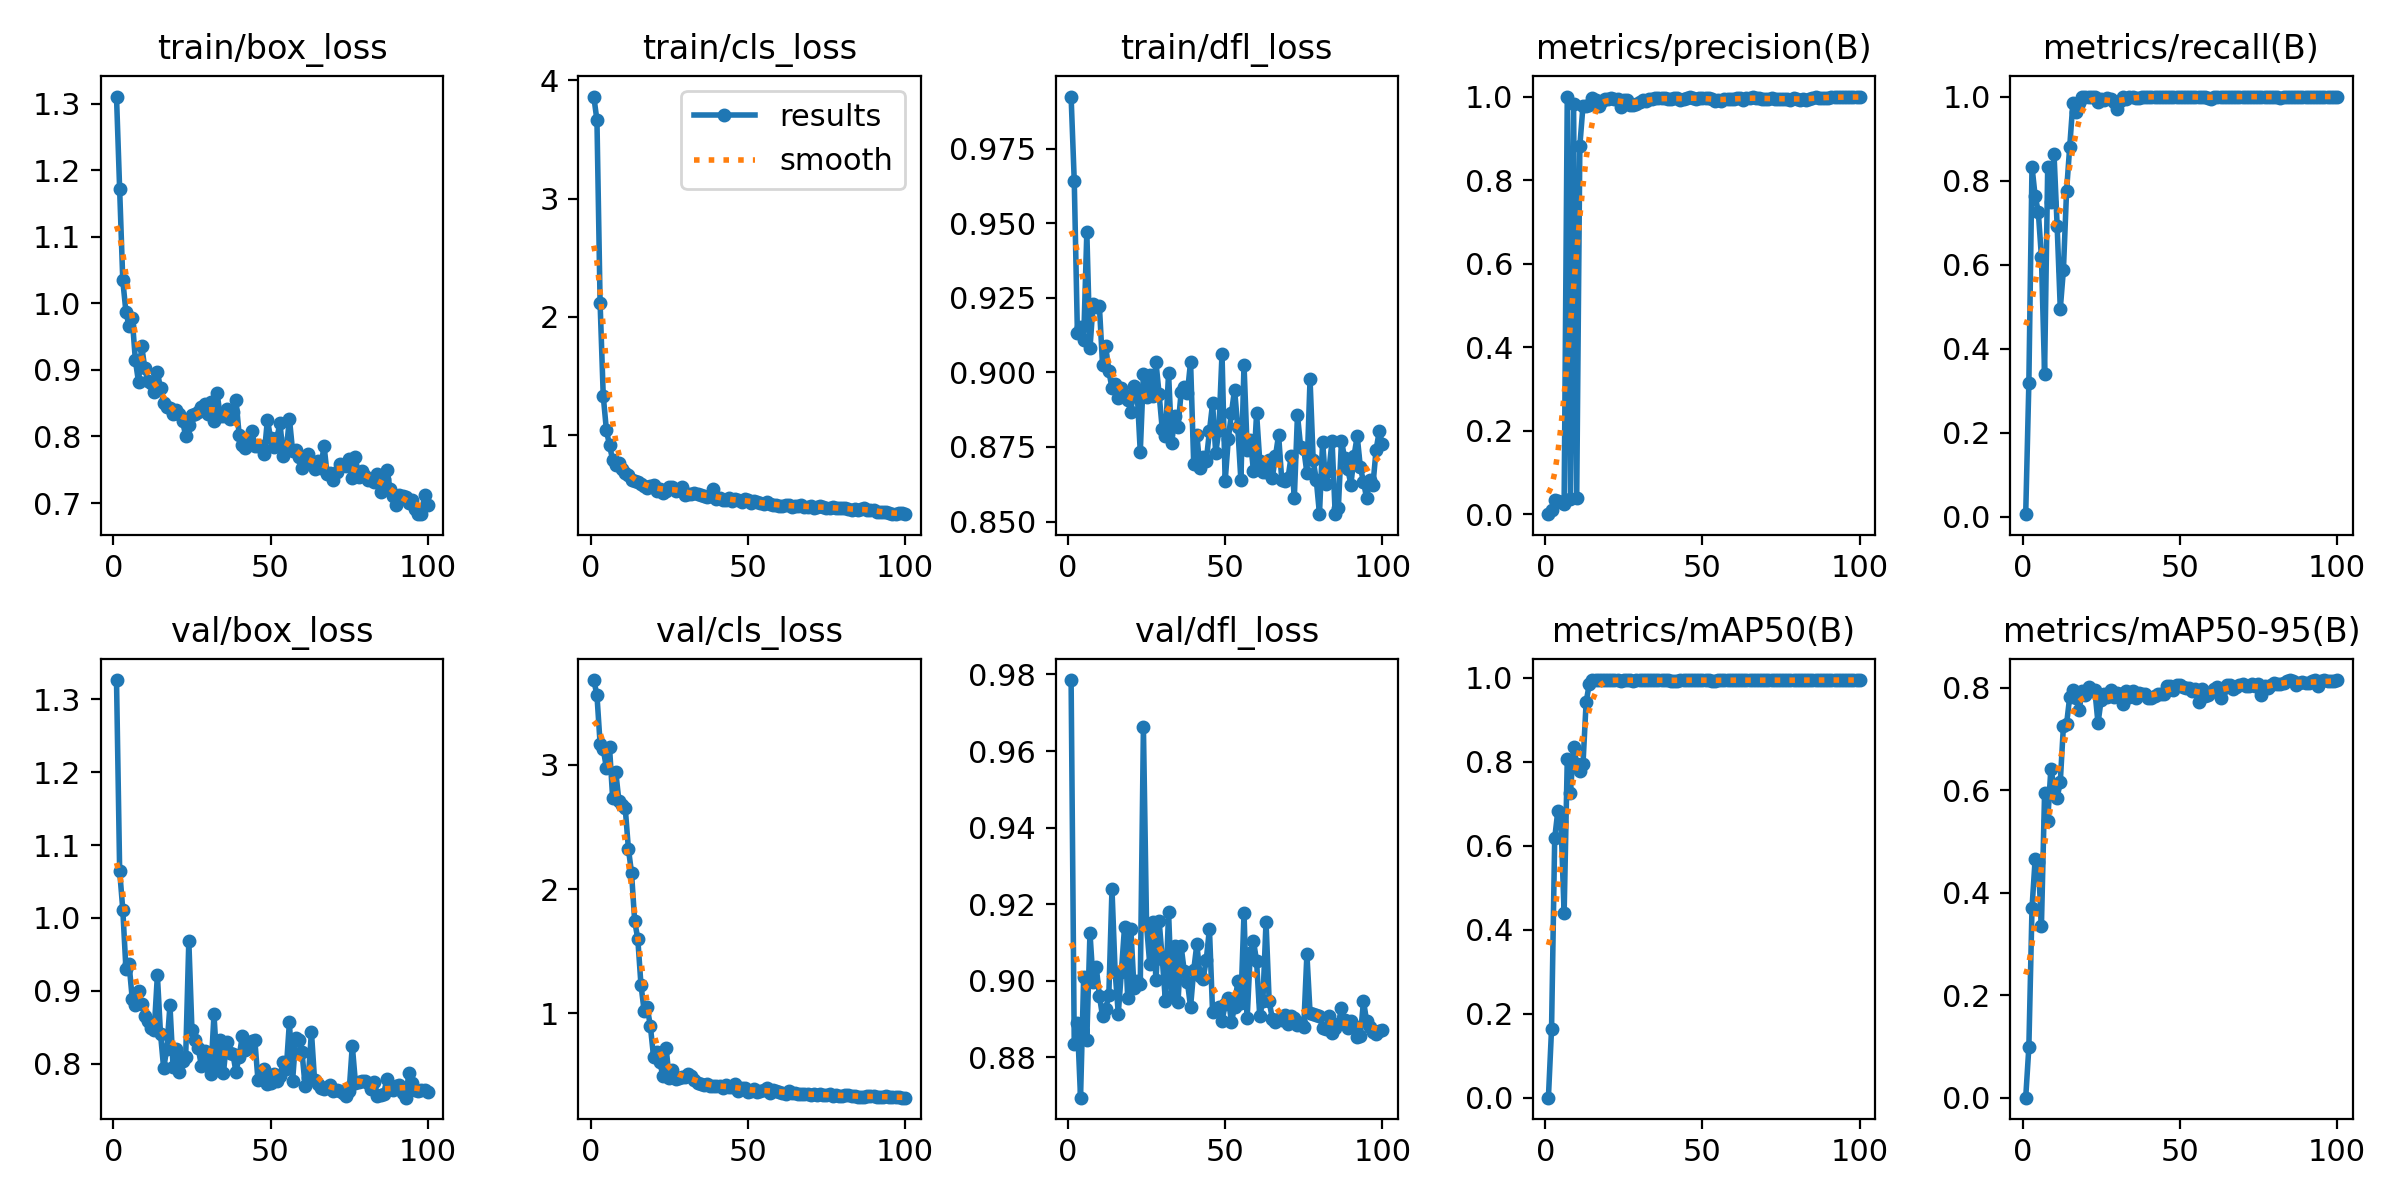

The table this chart was drawn from, first rows:
epoch, time, train/box_loss, train/cls_loss, train/dfl_loss, metrics/precision(B), metrics/recall(B), metrics/mAP50(B), metrics/mAP50-95(B), val/box_loss, val/cls_loss, val/dfl_loss, lr/pg0, lr/pg1, lr/pg2
1, 4.283, 1.31, 3.862, 0.9924, 0.00023, 0.00658, 0.00012, 6e-05, 1.326, 3.683, 0.9785, 7.145e-05, 7.145e-05, 7.145e-05
2, 6.939, 1.171, 3.661, 0.9642, 0.01071, 0.318, 0.1642, 0.09835, 1.065, 3.561, 0.8834, 0.0001556, 0.0001556, 0.0001556
3, 9.55, 1.034, 2.118, 0.9133, 0.03535, 0.8333, 0.6179, 0.3694, 1.012, 3.172, 0.8889, 0.0002381, 0.0002381, 0.0002381
4, 12.12, 0.9871, 1.332, 0.9153, 0.03224, 0.7632, 0.6835, 0.466, 0.93, 3.126, 0.8695, 0.0003189, 0.0003189, 0.0003189
5, 14.7, 0.9653, 1.044, 0.9109, 0.02973, 0.7259, 0.6571, 0.4605, 0.9369, 2.978, 0.9011, 0.000398, 0.000398, 0.000398
6, 17.23, 0.9776, 0.9116, 0.947, 0.02479, 0.6184, 0.439, 0.3357, 0.8894, 3.144, 0.8846, 0.0004754, 0.0004754, 0.0004754
7, 19.86, 0.9146, 0.79, 0.9081, 1, 0.3408, 0.8059, 0.5942, 0.8813, 2.731, 0.9125, 0.0005511, 0.0005511, 0.0005511
8, 22.5, 0.8816, 0.7476, 0.923, 0.03563, 0.8333, 0.7248, 0.5404, 0.8996, 2.941, 0.8997, 0.0006251, 0.0006251, 0.0006251
9, 25.02, 0.936, 0.7673, 0.9219, 0.9814, 0.749, 0.8354, 0.6421, 0.8826, 2.706, 0.9036, 0.0006974, 0.0006974, 0.0006974
10, 27.61, 0.9025, 0.7167, 0.9222, 0.03867, 0.864, 0.796, 0.6073, 0.8659, 2.676, 0.8961, 0.000768, 0.000768, 0.000768
11, 30.13, 0.8826, 0.6795, 0.9026, 0.8823, 0.6918, 0.7795, 0.5854, 0.8594, 2.652, 0.8907, 0.0008369, 0.0008369, 0.0008369
12, 32.72, 0.8805, 0.6582, 0.9088, 0.9777, 0.4953, 0.7952, 0.6167, 0.8498, 2.327, 0.8926, 0.0009041, 0.0009041, 0.0009041
13, 35.32, 0.8675, 0.6203, 0.9004, 0.9766, 0.5883, 0.9425, 0.7263, 0.8469, 2.131, 0.8963, 0.0009696, 0.0009696, 0.0009696
14, 37.88, 0.8972, 0.6127, 0.8948, 0.9786, 0.7759, 0.9855, 0.7291, 0.9215, 1.744, 0.9239, 0.001033, 0.001033, 0.001033
15, 40.45, 0.8721, 0.6053, 0.896, 0.9956, 0.8808, 0.9948, 0.7828, 0.8412, 1.597, 0.9024, 0.001096, 0.001096, 0.001096
16, 42.96, 0.851, 0.586, 0.8914, 0.9917, 0.9845, 0.9945, 0.7961, 0.7938, 1.23, 0.8914, 0.001156, 0.001156, 0.001156
17, 45.5, 0.8445, 0.5696, 0.8949, 0.9785, 0.9638, 0.9947, 0.7804, 0.8211, 1.022, 0.9024, 0.001203, 0.001203, 0.001203
18, 48.04, 0.8428, 0.5558, 0.8925, 0.9902, 0.9847, 0.9944, 0.7578, 0.8803, 1.049, 0.9141, 0.001189, 0.001189, 0.001189
19, 50.56, 0.8342, 0.5665, 0.8907, 0.9941, 0.9998, 0.995, 0.7943, 0.7959, 0.8953, 0.8956, 0.001174, 0.001174, 0.001174
20, 53.11, 0.8399, 0.5784, 0.8868, 0.9948, 0.9992, 0.995, 0.7869, 0.8208, 0.6527, 0.9136, 0.00116, 0.00116, 0.00116
21, 55.63, 0.8339, 0.5309, 0.8955, 0.9968, 0.9998, 0.995, 0.8012, 0.789, 0.6918, 0.8982, 0.001146, 0.001146, 0.001146
22, 58.09, 0.823, 0.5421, 0.8935, 0.9944, 1, 0.995, 0.7949, 0.8036, 0.6072, 0.9, 0.001132, 0.001132, 0.001132
23, 60.72, 0.801, 0.51, 0.8733, 0.9948, 0.9981, 0.995, 0.795, 0.8091, 0.4937, 0.8991, 0.001118, 0.001118, 0.001118
24, 63.22, 0.817, 0.5253, 0.8995, 0.9739, 0.988, 0.9938, 0.7311, 0.9687, 0.7174, 0.9661, 0.001104, 0.001104, 0.001104
25, 65.81, 0.8323, 0.5604, 0.8918, 0.9922, 0.993, 0.9949, 0.7768, 0.8459, 0.4783, 0.9145, 0.001089, 0.001089, 0.001089
26, 68.4, 0.8344, 0.5641, 0.8992, 0.9927, 0.9912, 0.9948, 0.7881, 0.8324, 0.542, 0.9045, 0.001075, 0.001075, 0.001075
27, 70.93, 0.8364, 0.5302, 0.8922, 0.9794, 0.9958, 0.9942, 0.7816, 0.8213, 0.4745, 0.9152, 0.001061, 0.001061, 0.001061
28, 73.48, 0.8448, 0.5397, 0.9033, 0.9786, 0.9935, 0.9938, 0.7953, 0.7976, 0.483, 0.9002, 0.001047, 0.001047, 0.001047
29, 76.03, 0.8493, 0.5621, 0.8927, 0.9818, 0.9878, 0.9948, 0.7824, 0.817, 0.4875, 0.9156, 0.001033, 0.001033, 0.001033
30, 78.58, 0.8337, 0.4915, 0.8809, 0.9868, 0.9703, 0.9949, 0.7893, 0.8113, 0.49, 0.9057, 0.001019, 0.001019, 0.001019
31, 81.1, 0.8521, 0.4993, 0.8787, 0.9914, 0.9893, 0.9949, 0.7882, 0.7864, 0.5123, 0.8947, 0.001005, 0.001005, 0.001005
32, 83.61, 0.823, 0.4995, 0.8998, 0.9895, 0.999, 0.995, 0.7687, 0.8679, 0.4987, 0.9179, 0.0009904, 0.0009904, 0.0009904
33, 86.15, 0.8646, 0.507, 0.8764, 0.9946, 0.9939, 0.995, 0.7933, 0.7967, 0.4658, 0.8961, 0.0009763, 0.0009763, 0.0009763
34, 88.63, 0.8306, 0.5024, 0.8852, 0.994, 0.9993, 0.9941, 0.7819, 0.8324, 0.443, 0.9092, 0.0009621, 0.0009621, 0.0009621
35, 91.22, 0.8301, 0.4917, 0.8817, 0.9963, 0.9978, 0.9949, 0.7943, 0.7869, 0.431, 0.8944, 0.000948, 0.000948, 0.000948
36, 93.78, 0.8411, 0.4851, 0.8934, 0.9966, 0.9972, 0.995, 0.7802, 0.8305, 0.4269, 0.909, 0.0009339, 0.0009339, 0.0009339
37, 96.31, 0.8262, 0.4761, 0.8951, 0.9964, 0.9973, 0.995, 0.7892, 0.8156, 0.4303, 0.9024, 0.0009197, 0.0009197, 0.0009197
38, 98.9, 0.8365, 0.4817, 0.8932, 0.9954, 0.9978, 0.9949, 0.7879, 0.8141, 0.417, 0.8996, 0.0009056, 0.0009056, 0.0009056
39, 101.4, 0.8552, 0.5423, 0.9036, 0.9947, 0.9999, 0.9944, 0.7884, 0.7891, 0.412, 0.8932, 0.0008914, 0.0008914, 0.0008914
40, 103.9, 0.8029, 0.4595, 0.8692, 0.9935, 0.9996, 0.9938, 0.7799, 0.8101, 0.419, 0.9028, 0.0008773, 0.0008773, 0.0008773
41, 106.5, 0.7865, 0.4697, 0.8791, 0.9959, 1, 0.9937, 0.7805, 0.8377, 0.4192, 0.9096, 0.0008631, 0.0008631, 0.0008631
42, 109, 0.7832, 0.4474, 0.8678, 0.9956, 0.9996, 0.9933, 0.7834, 0.8191, 0.4013, 0.9014, 0.000849, 0.000849, 0.000849
43, 111.5, 0.7948, 0.4535, 0.8717, 0.9909, 1, 0.995, 0.7874, 0.8213, 0.4241, 0.9005, 0.0008348, 0.0008348, 0.0008348
44, 114, 0.808, 0.4683, 0.8704, 0.9945, 0.9993, 0.995, 0.7875, 0.8314, 0.4055, 0.9056, 0.0008207, 0.0008207, 0.0008207
45, 116.6, 0.785, 0.4438, 0.8803, 0.9973, 0.9993, 0.995, 0.7877, 0.8324, 0.4064, 0.9136, 0.0008065, 0.0008065, 0.0008065
46, 119.1, 0.7852, 0.4584, 0.8896, 0.998, 1, 0.995, 0.8046, 0.7777, 0.4288, 0.8917, 0.0007924, 0.0007924, 0.0007924
47, 121.6, 0.7856, 0.4514, 0.873, 0.9977, 1, 0.995, 0.8045, 0.7817, 0.3761, 0.8925, 0.0007782, 0.0007782, 0.0007782
48, 124.2, 0.7737, 0.4309, 0.8807, 0.9945, 0.9991, 0.995, 0.7955, 0.7934, 0.3998, 0.8931, 0.0007641, 0.0007641, 0.0007641
49, 126.8, 0.8252, 0.457, 0.9063, 0.9958, 0.999, 0.995, 0.8048, 0.773, 0.4033, 0.8894, 0.0007499, 0.0007499, 0.0007499
50, 129.3, 0.7977, 0.449, 0.8635, 0.9969, 1, 0.995, 0.805, 0.7733, 0.371, 0.8939, 0.0007358, 0.0007358, 0.0007358
51, 131.8, 0.7848, 0.4292, 0.8776, 0.9969, 0.9987, 0.995, 0.8013, 0.7858, 0.3764, 0.8955, 0.0007216, 0.0007216, 0.0007216
52, 134.2, 0.797, 0.4437, 0.8865, 0.9965, 0.9988, 0.9943, 0.8001, 0.7766, 0.3902, 0.8892, 0.0007075, 0.0007075, 0.0007075
53, 136.8, 0.8203, 0.4361, 0.8942, 0.9935, 1, 0.9939, 0.8004, 0.7839, 0.3701, 0.8932, 0.0006934, 0.0006934, 0.0006934
54, 139.3, 0.7706, 0.4237, 0.8817, 0.9887, 1, 0.9939, 0.7947, 0.8029, 0.3715, 0.8998, 0.0006792, 0.0006792, 0.0006792
55, 141.8, 0.7794, 0.4173, 0.8639, 0.9917, 0.9996, 0.9941, 0.7976, 0.7932, 0.3802, 0.8943, 0.0006651, 0.0006651, 0.0006651
56, 144.3, 0.8267, 0.4349, 0.9026, 0.9905, 0.9982, 0.9948, 0.7725, 0.8575, 0.3975, 0.9178, 0.0006509, 0.0006509, 0.0006509
57, 146.9, 0.7787, 0.4165, 0.8742, 0.9941, 0.9988, 0.9945, 0.7978, 0.7762, 0.3616, 0.8903, 0.0006368, 0.0006368, 0.0006368
58, 149.2, 0.7803, 0.4121, 0.8774, 0.9943, 0.9978, 0.9949, 0.7845, 0.8349, 0.3865, 0.9073, 0.0006226, 0.0006226, 0.0006226
59, 151.5, 0.7692, 0.4092, 0.867, 0.9939, 0.9969, 0.9949, 0.7852, 0.8327, 0.3789, 0.9104, 0.0006085, 0.0006085, 0.0006085
60, 153.8, 0.7524, 0.3983, 0.8862, 0.9931, 0.9945, 0.9948, 0.7913, 0.8163, 0.3673, 0.9051, 0.0005943, 0.0005943, 0.0005943
... 40 more rows
